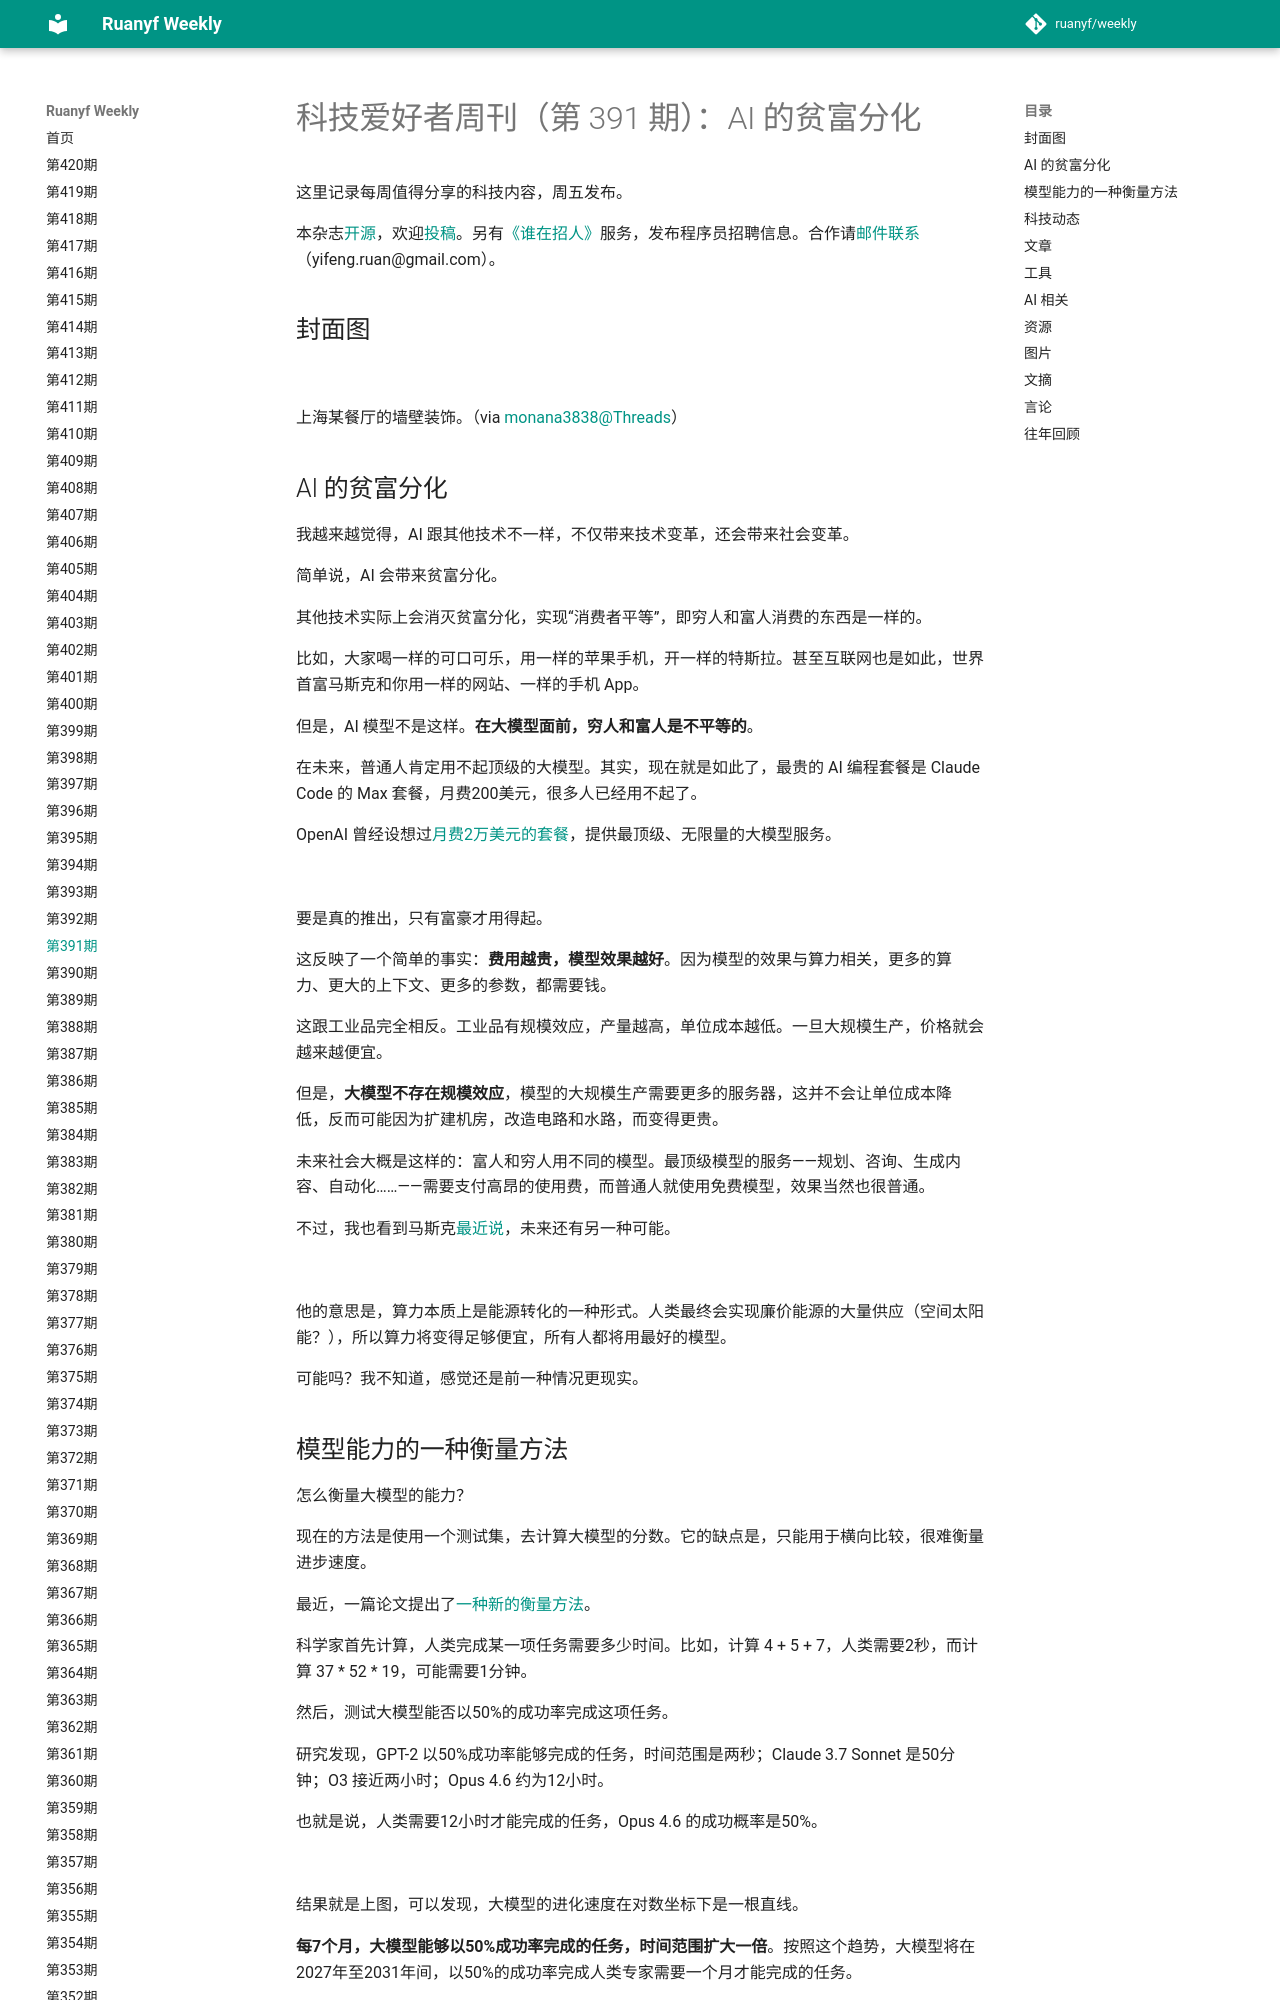

repository: xanxushu/weekly · page: issue-391/index.html · generator: mkdocs

# 科技爱好者周刊（第 391 期）：AI 的贫富分化

这里记录每周值得分享的科技内容，周五发布。

本杂志[开源](https://github.com/ruanyf/weekly)，欢迎[投稿](https://github.com/ruanyf/weekly/issues)。另有[《谁在招人》](https://github.com/ruanyf/weekly/issues/9454)服务，发布程序员招聘信息。合作请[邮件联系](mailto:yifeng.ruan@gmail.com)（yifeng.ruan@gmail.com）。

## 封面图

![](https://cdn.beekka.com/blogimg/asset/202604/bg2026040107.webp)

上海某餐厅的墙壁装饰。（via [monana3838@Threads](https://www.threads.com/@monana3838/post/DWjVcmcAoh4)）

## AI 的贫富分化

我越来越觉得，AI 跟其他技术不一样，不仅带来技术变革，还会带来社会变革。

简单说，AI 会带来贫富分化。

其他技术实际上会消灭贫富分化，实现“消费者平等”，即穷人和富人消费的东西是一样的。

比如，大家喝一样的可口可乐，用一样的苹果手机，开一样的特斯拉。甚至互联网也是如此，世界首富马斯克和你用一样的网站、一样的手机 App。

但是，AI 模型不是这样。**在大模型面前，穷人和富人是不平等的**。

在未来，普通人肯定用不起顶级的大模型。其实，现在就是如此了，最贵的 AI 编程套餐是 Claude Code 的 Max 套餐，月费200美元，很多人已经用不起了。

OpenAI 曾经设想过[月费2万美元的套餐](https://www.thepaper.cn/newsDetail_forward_30320495)，提供最顶级、无限量的大模型服务。

![](https://cdn.beekka.com/blogimg/asset/202603/bg2026032207.webp)

要是真的推出，只有富豪才用得起。

这反映了一个简单的事实：**费用越贵，模型效果越好**。因为模型的效果与算力相关，更多的算力、更大的上下文、更多的参数，都需要钱。

这跟工业品完全相反。工业品有规模效应，产量越高，单位成本越低。一旦大规模生产，价格就会越来越便宜。

但是，**大模型不存在规模效应**，模型的大规模生产需要更多的服务器，这并不会让单位成本降低，反而可能因为扩建机房，改造电路和水路，而变得更贵。

未来社会大概是这样的：富人和穷人用不同的模型。最顶级模型的服务——规划、咨询、生成内容、自动化……——需要支付高昂的使用费，而普通人就使用免费模型，效果当然也很普通。

不过，我也看到马斯克[最近说](https://wap.cj.sina.cn/7x24/4762771)，未来还有另一种可能。

![](https://cdn.beekka.com/blogimg/asset/202603/bg2026032206.webp)

他的意思是，算力本质上是能源转化的一种形式。人类最终会实现廉价能源的大量供应（空间太阳能？），所以算力将变得足够便宜，所有人都将用最好的模型。

可能吗？我不知道，感觉还是前一种情况更现实。
